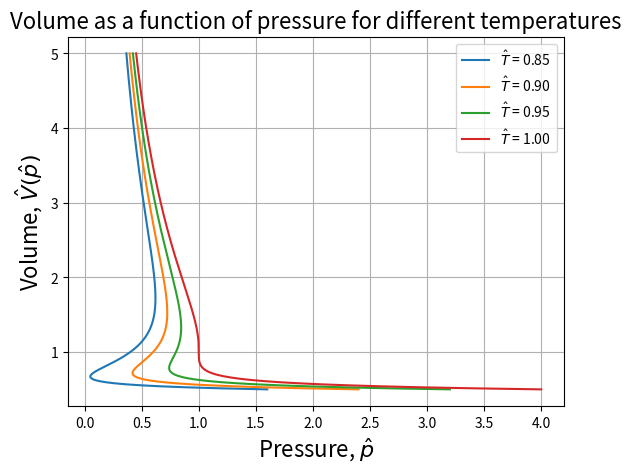

The matplotlib source for this figure:
import matplotlib.pyplot as plt
import numpy as np

#---Functions---
def press(T,V):
    return 8*T/(3*V-1)-3/V**2

#---Lists---
V_list = np.linspace(1/2.,1/.2,1000)
T_list = np.linspace(.85,1.,4)

#---Plot---
SZ = {'size':'16'}

for T in T_list:
    plt.plot(press(T,V_list),V_list,label=r'$\hat{T}$ = %.2f'%T)
plt.title('Volume as a function of pressure for different temperatures',**SZ)
plt.xlabel('Pressure, $\hat{p}$',**SZ)
plt.ylabel('Volume, $\hat{V}(\hat{p})$',**SZ)
plt.legend(loc='best')
plt.grid()
plt.savefig('oblig3_7.png')
plt.show()
